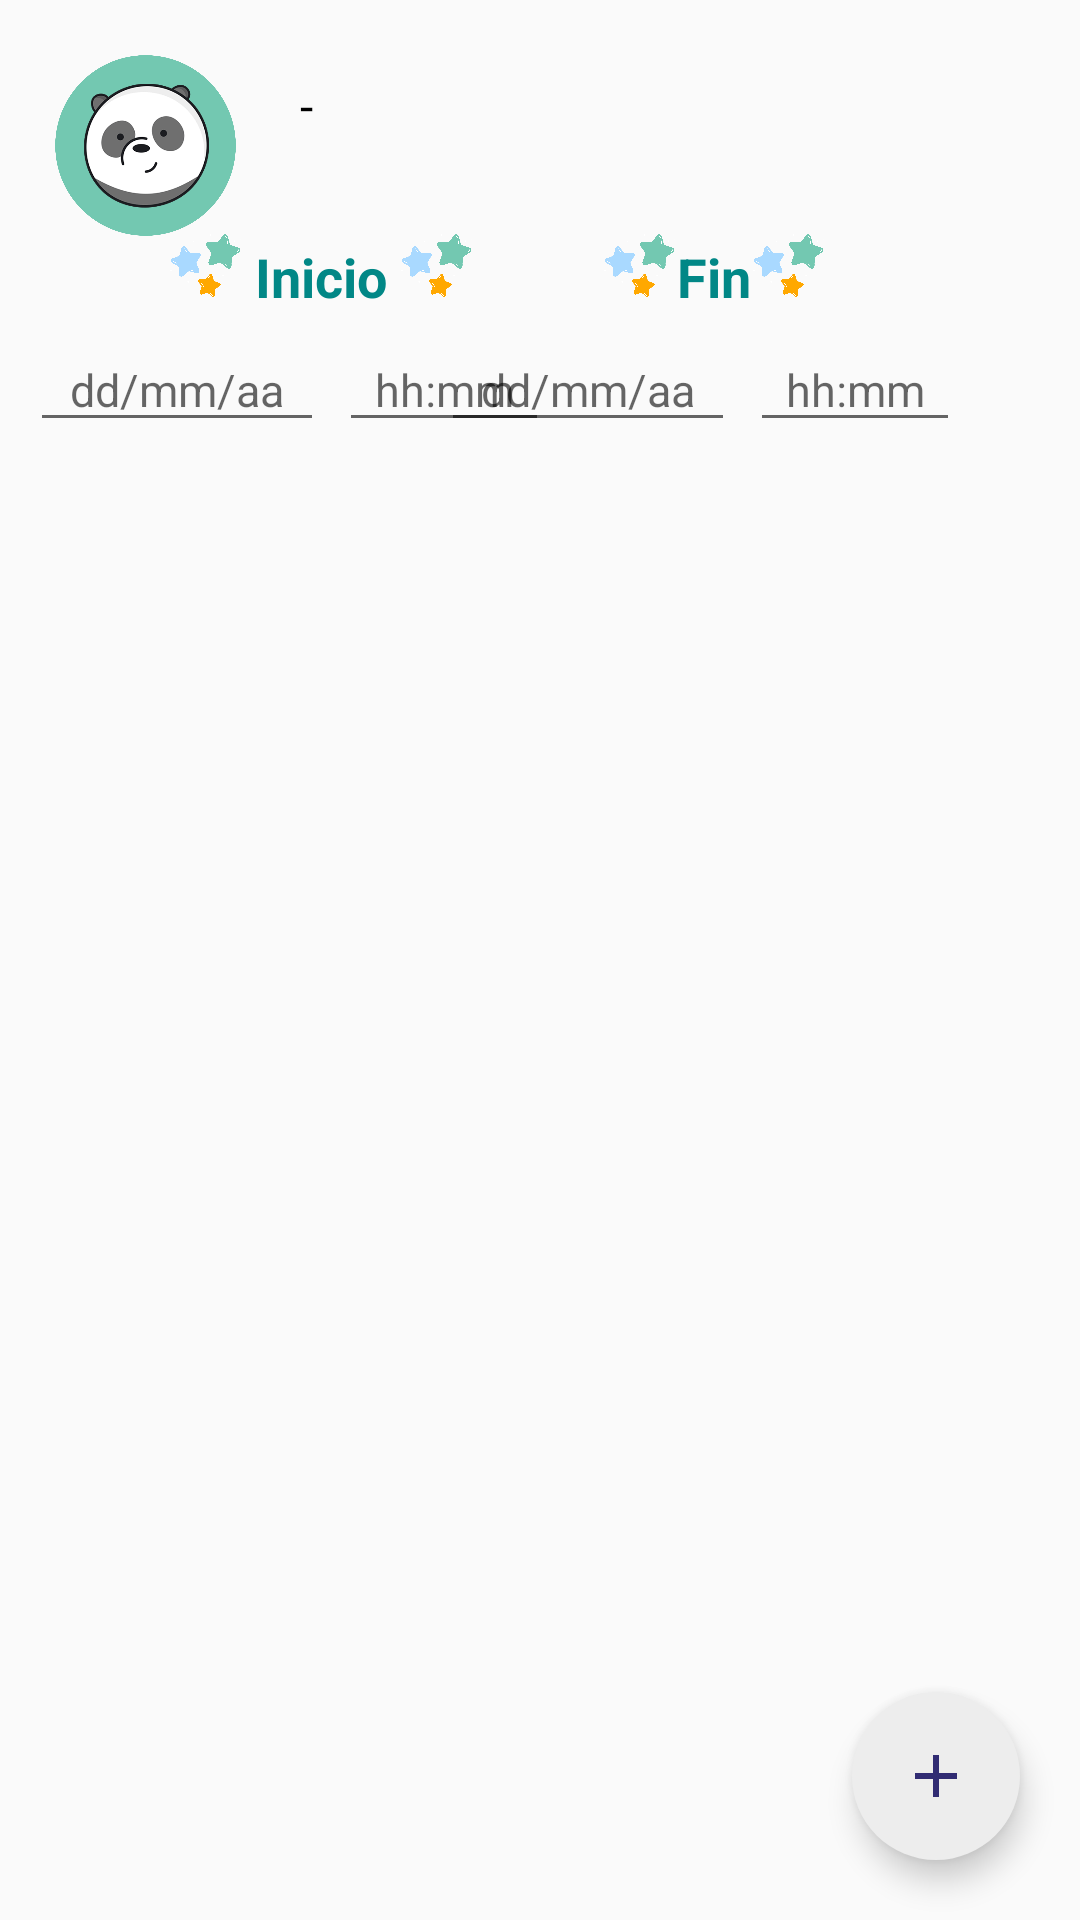

Layout XML and referenced resources for this Android screen:
<!-- AndroidManifest.xml: application theme Theme.Design.Light.NoActionBar -->
<!-- res/layout/activity_main.xml -->
<?xml version="1.0" encoding="utf-8"?>
<androidx.constraintlayout.widget.ConstraintLayout xmlns:android="http://schemas.android.com/apk/res/android"
    xmlns:app="http://schemas.android.com/apk/res-auto"
    xmlns:tools="http://schemas.android.com/tools"
    android:layout_width="match_parent"
    android:layout_height="match_parent"
    tools:context=".activities.MainActivity">


    <ImageView
        android:id="@+id/imageView9"
        android:layout_width="25dp"
        android:layout_height="25dp"
        android:layout_marginStart="56dp"
        android:layout_marginTop="76dp"
        app:layout_constraintStart_toStartOf="parent"
        app:layout_constraintTop_toTopOf="parent"
        app:srcCompat="@drawable/estrellitas" />

    <ImageView
        android:id="@+id/imageView13"
        android:layout_width="25dp"
        android:layout_height="25dp"
        android:layout_marginStart="4dp"
        android:layout_marginTop="76dp"
        app:layout_constraintStart_toEndOf="@+id/labelInicio"
        app:layout_constraintTop_toTopOf="parent"
        app:srcCompat="@drawable/estrellitas" />

    <ImageView
        android:id="@+id/imageView10"
        android:layout_width="25dp"
        android:layout_height="25dp"
        android:layout_marginTop="76dp"
        app:layout_constraintEnd_toStartOf="@+id/labelFin"
        app:layout_constraintTop_toTopOf="parent"
        app:srcCompat="@drawable/estrellitas" />

    <ImageView
        android:id="@+id/imageView12"
        android:layout_width="25dp"
        android:layout_height="25dp"
        android:layout_marginTop="76dp"
        app:layout_constraintStart_toEndOf="@+id/labelFin"
        app:layout_constraintTop_toTopOf="parent"
        app:srcCompat="@drawable/estrellitas" />

    <ImageView
        android:id="@+id/cerrar"
        android:layout_width="30dp"
        android:layout_height="30dp"
        android:layout_marginTop="20dp"
        android:layout_marginEnd="20dp"
        app:layout_constraintEnd_toEndOf="parent"
        app:layout_constraintTop_toTopOf="parent"
        app:srcCompat="@drawable/baseline_logout_24" />

    <TextView
        android:id="@+id/nombreUser"
        android:layout_width="wrap_content"
        android:layout_height="wrap_content"
        android:layout_marginStart="100dp"
        android:text="-"
        android:textColor="@color/black"
        android:textSize="16sp"
        app:layout_constraintBottom_toBottomOf="@id/cerrar"
        app:layout_constraintStart_toStartOf="parent"
        app:layout_constraintTop_toTopOf="@id/cerrar" />

    <EditText
        android:id="@+id/fechaInicio"
        android:layout_width="98dp"
        android:layout_height="38dp"
        android:layout_marginStart="10dp"
        android:layout_marginTop="5dp"
        android:clickable="true"
        android:focusable="false"
        android:hint="dd/mm/aa"
        android:inputType="date"
        android:maxLines="1"
        android:textAlignment="center"
        android:textSize="15sp"
        app:layout_constraintStart_toStartOf="parent"
        app:layout_constraintTop_toBottomOf="@id/labelInicio" />

    <EditText
        android:id="@+id/horaInicio"
        android:layout_width="70dp"
        android:layout_height="38dp"
        android:layout_marginStart="5dp"
        android:clickable="true"
        android:focusable="false"
        android:hint="hh:mm"
        android:inputType="time"
        android:maxLines="1"
        android:textAlignment="center"
        android:textSize="15sp"
        app:layout_constraintStart_toEndOf="@id/fechaInicio"
        app:layout_constraintTop_toTopOf="@id/fechaInicio" />


    <EditText
        android:id="@+id/fechaFin"
        android:layout_width="98dp"
        android:layout_height="38dp"
        android:layout_marginTop="5dp"
        android:layout_marginEnd="5dp"
        android:clickable="true"
        android:focusable="false"
        android:hint="dd/mm/aa"
        android:inputType="date"
        android:maxLines="1"
        android:textAlignment="center"
        android:textSize="15sp"
        app:layout_constraintEnd_toStartOf="@id/horaFin"
        app:layout_constraintTop_toBottomOf="@id/labelFin" />

    <EditText
        android:id="@+id/horaFin"
        android:layout_width="70dp"
        android:layout_height="38dp"
        android:layout_marginEnd="40dp"
        android:clickable="true"
        android:focusable="false"
        android:hint="hh:mm"
        android:inputType="time"
        android:maxLines="1"
        android:textAlignment="center"
        android:textSize="15sp"
        app:layout_constraintEnd_toEndOf="parent"
        app:layout_constraintTop_toTopOf="@id/fechaFin" />

    <TextView
        android:id="@+id/labelInicio"
        android:layout_width="wrap_content"
        android:layout_height="wrap_content"
        android:layout_marginTop="80dp"
        android:text="Inicio"
        android:textColor="@color/teal_700"
        android:textSize="18sp"
        android:textStyle="bold"
        app:layout_constraintEnd_toEndOf="@id/horaInicio"
        app:layout_constraintHorizontal_bias="0.581"
        app:layout_constraintStart_toStartOf="@id/fechaInicio"
        app:layout_constraintTop_toTopOf="parent" />

    <TextView
        android:id="@+id/labelFin"
        android:layout_width="wrap_content"
        android:layout_height="wrap_content"
        android:layout_marginTop="80dp"
        android:text="Fin"
        android:textColor="@color/teal_700"
        android:textSize="18sp"
        android:textStyle="bold"
        app:layout_constraintEnd_toEndOf="@id/horaFin"
        app:layout_constraintHorizontal_bias="0.53"
        app:layout_constraintStart_toStartOf="@id/fechaFin"
        app:layout_constraintTop_toTopOf="parent" />

    <androidx.recyclerview.widget.RecyclerView
        android:id="@+id/recyclerActivities"
        android:layout_width="match_parent"
        android:layout_height="match_parent"
        android:layout_marginStart="15dp"
        android:layout_marginTop="170dp"
        android:layout_marginEnd="15dp"
        android:layout_marginBottom="15dp" />

    <com.google.android.material.floatingactionbutton.FloatingActionButton
        android:id="@+id/floatingActionButton"
        android:layout_width="wrap_content"
        android:layout_height="wrap_content"
        android:layout_margin="20dp"
        android:backgroundTint="#EDEDED"
        android:clickable="true"
        app:borderWidth="0dp"
        app:elevation="6dp"
        app:fabSize="normal"
        app:layout_constraintBottom_toBottomOf="parent"
        app:layout_constraintEnd_toEndOf="parent"
        app:srcCompat="@drawable/baseline_add_24" />

    <ImageView
        android:id="@+id/filtro"
        android:layout_width="wrap_content"
        android:layout_height="wrap_content"
        android:layout_marginEnd="10dp"
        android:clickable="true"
        app:layout_constraintBottom_toBottomOf="@+id/horaFin"
        app:layout_constraintEnd_toEndOf="parent"
        app:layout_constraintTop_toTopOf="@+id/horaFin"
        app:srcCompat="@drawable/baseline_filter_list_24" />

    <ImageView
        android:id="@+id/imageView"
        android:layout_width="65dp"
        android:layout_height="65dp"
        android:layout_marginStart="16dp"
        android:layout_marginTop="16dp"
        app:layout_constraintStart_toStartOf="parent"
        app:layout_constraintTop_toTopOf="parent"
        app:srcCompat="@drawable/icono" />

    <ImageView
        android:id="@+id/checklist"
        android:layout_width="250dp"
        android:layout_height="250dp"
        android:visibility="gone"
        app:srcCompat="@drawable/baseline_playlist_add_check_24"
        app:layout_constraintTop_toTopOf="parent"
        app:layout_constraintBottom_toBottomOf="parent"
        app:layout_constraintStart_toStartOf="parent"
        app:layout_constraintEnd_toEndOf="parent"/>

    <TextView
        android:id="@+id/mensajeChecklist"
        android:layout_width="wrap_content"
        android:layout_height="wrap_content"
        android:text="Sin actividades programadas"
        android:visibility="gone"
        android:textColor="@color/black"
        android:textSize="20sp"
        android:textStyle="bold"
        app:layout_constraintStart_toStartOf="@id/checklist"
        app:layout_constraintEnd_toEndOf="@id/checklist"
        app:layout_constraintTop_toBottomOf="@id/checklist"/>


</androidx.constraintlayout.widget.ConstraintLayout>
<!-- resources referenced by this layout -->
<resources>
  <color name="black">#FF000000</color>
  <color name="teal_700">#FF018786</color>
  <!-- drawable baseline_add_24 (drawable) -->
  <vector android:height="24dp" android:tint="#312C73"
      android:viewportHeight="24" android:viewportWidth="24"
      android:width="24dp" xmlns:android="http://schemas.android.com/apk/res/android">
      <path android:fillColor="@android:color/white" android:pathData="M19,13h-6v6h-2v-6H5v-2h6V5h2v6h6v2z"/>
  </vector>
  <!-- drawable baseline_playlist_add_check_24 (drawable) -->
  <vector android:autoMirrored="true" android:height="40dp"
      android:tint="#000000" android:viewportHeight="24"
      android:viewportWidth="24" android:width="40dp" xmlns:android="http://schemas.android.com/apk/res/android">
      <path android:fillColor="@android:color/white" android:pathData="M3,10h11v2h-11z"/>
      <path android:fillColor="@android:color/white" android:pathData="M3,6h11v2h-11z"/>
      <path android:fillColor="@android:color/white" android:pathData="M3,14h7v2h-7z"/>
      <path android:fillColor="@android:color/white" android:pathData="M20.59,11.93l-4.25,4.24l-2.12,-2.12l-1.41,1.41l3.53,3.54l5.66,-5.66z"/>
  </vector>
  <!-- drawable estrellitas: png bitmap (drawable, 39877 bytes) -->
  <!-- drawable icono: png bitmap (drawable, 151733 bytes) -->
</resources>
